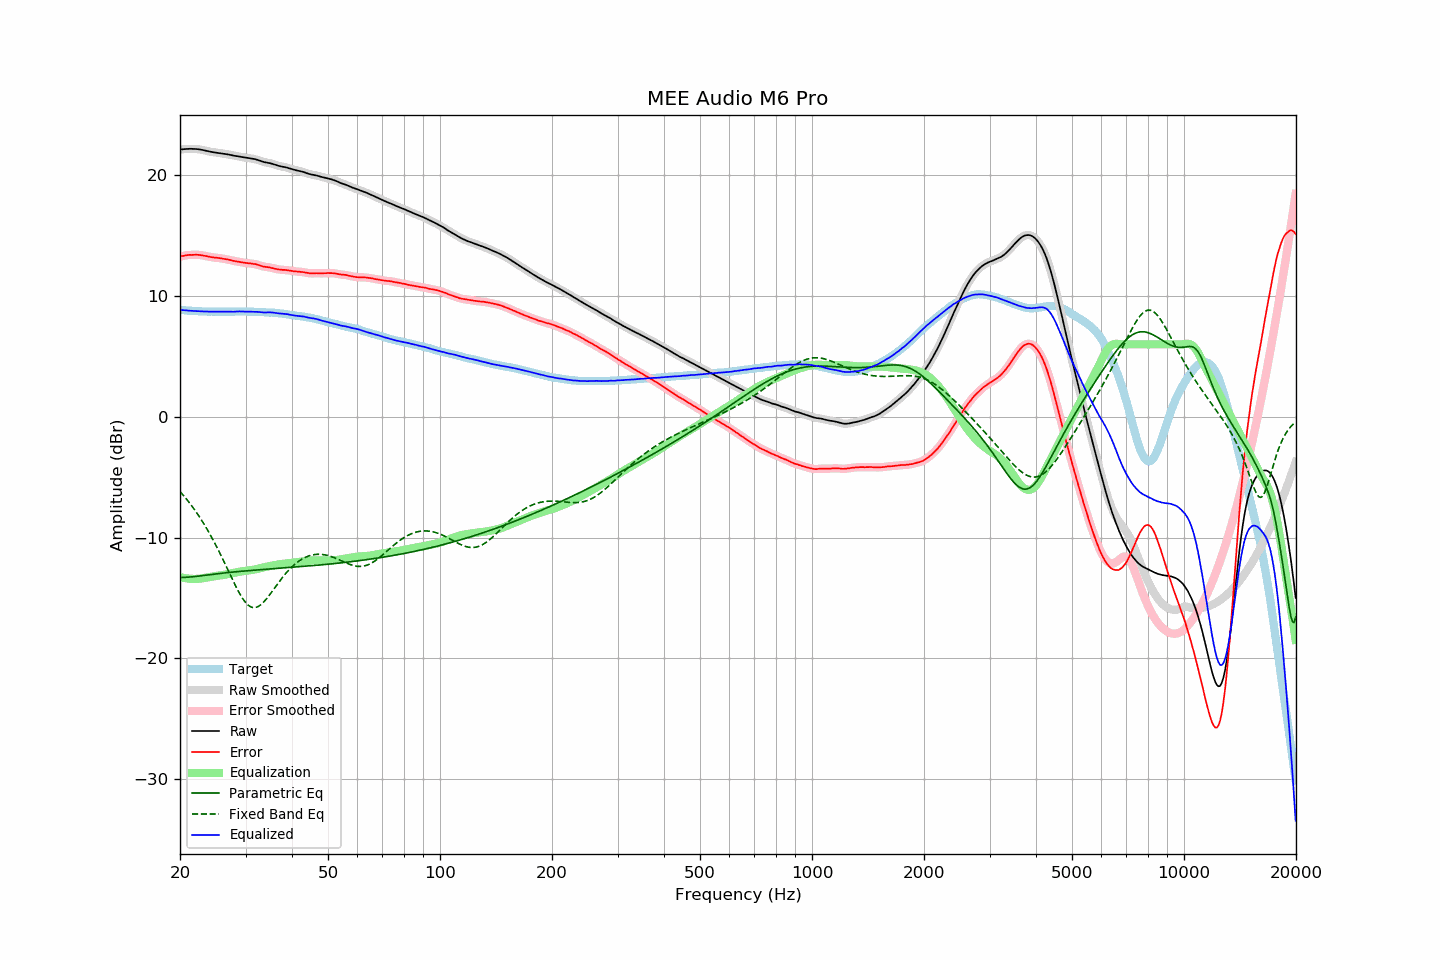

The table this chart was drawn from, first rows:
frequency, raw, error, smoothed, error_smoothed, equalization, parametric_eq, fixed_band_eq, equalized_raw, equalized_smoothed, target
20.00, 22.13, 13.27, 22.13, 13.27, -13.27, -13.31, -6.18, 8.86, 8.86, 8.86
20.20, 22.15, 13.30, 22.15, 13.30, -13.30, -13.31, -6.33, 8.85, 8.84, 8.84
20.40, 22.16, 13.32, 22.16, 13.33, -13.33, -13.30, -6.48, 8.83, 8.83, 8.83
20.61, 22.18, 13.35, 22.17, 13.35, -13.36, -13.30, -6.64, 8.82, 8.82, 8.82
20.81, 22.19, 13.38, 22.18, 13.38, -13.38, -13.29, -6.80, 8.81, 8.81, 8.80
21.02, 22.19, 13.39, 22.19, 13.40, -13.39, -13.28, -6.97, 8.79, 8.80, 8.79
21.23, 22.20, 13.41, 22.19, 13.41, -13.41, -13.27, -7.14, 8.79, 8.79, 8.78
21.44, 22.20, 13.41, 22.19, 13.41, -13.42, -13.25, -7.31, 8.78, 8.78, 8.79
21.66, 22.19, 13.42, 22.19, 13.42, -13.42, -13.24, -7.49, 8.77, 8.77, 8.77
21.87, 22.19, 13.42, 22.19, 13.42, -13.42, -13.23, -7.68, 8.77, 8.76, 8.77
22.09, 22.18, 13.43, 22.18, 13.42, -13.42, -13.21, -7.87, 8.76, 8.76, 8.75
22.31, 22.17, 13.42, 22.17, 13.42, -13.41, -13.20, -8.06, 8.75, 8.75, 8.75
22.54, 22.15, 13.41, 22.15, 13.41, -13.40, -13.18, -8.26, 8.75, 8.75, 8.74
22.76, 22.13, 13.39, 22.12, 13.39, -13.39, -13.16, -8.47, 8.74, 8.74, 8.74
22.99, 22.10, 13.37, 22.10, 13.37, -13.37, -13.15, -8.68, 8.73, 8.73, 8.73
23.22, 22.07, 13.35, 22.07, 13.35, -13.34, -13.13, -8.89, 8.72, 8.73, 8.72
23.45, 22.05, 13.32, 22.04, 13.32, -13.32, -13.11, -9.11, 8.73, 8.72, 8.73
23.69, 22.01, 13.29, 22.01, 13.29, -13.29, -13.10, -9.34, 8.72, 8.72, 8.72
23.92, 21.98, 13.27, 21.98, 13.26, -13.27, -13.08, -9.57, 8.71, 8.71, 8.71
24.16, 21.95, 13.23, 21.95, 13.24, -13.24, -13.06, -9.81, 8.70, 8.70, 8.72
24.40, 21.93, 13.21, 21.93, 13.21, -13.22, -13.05, -10.05, 8.71, 8.71, 8.72
24.65, 21.91, 13.19, 21.91, 13.19, -13.20, -13.03, -10.30, 8.71, 8.71, 8.71
24.89, 21.90, 13.18, 21.89, 13.18, -13.18, -13.01, -10.55, 8.71, 8.71, 8.71
25.14, 21.88, 13.17, 21.88, 13.17, -13.17, -13.00, -10.81, 8.71, 8.71, 8.70
25.39, 21.86, 13.15, 21.86, 13.16, -13.15, -12.98, -11.07, 8.71, 8.71, 8.70
25.65, 21.84, 13.14, 21.84, 13.14, -13.13, -12.97, -11.34, 8.71, 8.71, 8.70
25.91, 21.82, 13.12, 21.82, 13.11, -13.11, -12.95, -11.61, 8.70, 8.70, 8.70
26.16, 21.80, 13.09, 21.80, 13.09, -13.09, -12.94, -11.89, 8.70, 8.71, 8.71
26.43, 21.78, 13.07, 21.78, 13.07, -13.07, -12.92, -12.17, 8.71, 8.71, 8.71
26.69, 21.76, 13.05, 21.76, 13.05, -13.04, -12.91, -12.45, 8.71, 8.71, 8.71
26.96, 21.73, 13.02, 21.73, 13.02, -13.02, -12.89, -12.73, 8.71, 8.71, 8.71
27.23, 21.70, 12.99, 21.70, 12.99, -12.99, -12.88, -13.02, 8.71, 8.71, 8.71
27.50, 21.67, 12.96, 21.67, 12.96, -12.96, -12.87, -13.30, 8.71, 8.71, 8.70
27.77, 21.64, 12.92, 21.64, 12.93, -12.93, -12.85, -13.57, 8.70, 8.71, 8.71
28.05, 21.62, 12.91, 21.62, 12.90, -12.91, -12.84, -13.85, 8.71, 8.71, 8.71
28.33, 21.60, 12.88, 21.60, 12.88, -12.88, -12.83, -14.11, 8.72, 8.72, 8.72
28.62, 21.58, 12.86, 21.58, 12.85, -12.85, -12.81, -14.37, 8.73, 8.73, 8.72
28.90, 21.56, 12.83, 21.56, 12.83, -12.83, -12.80, -14.61, 8.73, 8.73, 8.73
29.19, 21.53, 12.80, 21.53, 12.80, -12.80, -12.79, -14.84, 8.72, 8.73, 8.73
29.48, 21.51, 12.78, 21.50, 12.78, -12.78, -12.78, -15.05, 8.73, 8.72, 8.73
29.78, 21.48, 12.75, 21.48, 12.76, -12.76, -12.77, -15.24, 8.71, 8.72, 8.72
30.08, 21.46, 12.74, 21.46, 12.74, -12.75, -12.76, -15.40, 8.71, 8.71, 8.72
30.38, 21.44, 12.73, 21.44, 12.73, -12.73, -12.74, -15.54, 8.71, 8.71, 8.71
30.68, 21.43, 12.72, 21.43, 12.72, -12.71, -12.73, -15.65, 8.71, 8.71, 8.71
30.99, 21.41, 12.70, 21.41, 12.70, -12.70, -12.72, -15.73, 8.71, 8.71, 8.71
31.30, 21.39, 12.68, 21.39, 12.68, -12.68, -12.71, -15.78, 8.71, 8.71, 8.71
31.61, 21.36, 12.65, 21.36, 12.66, -12.65, -12.70, -15.80, 8.70, 8.70, 8.70
31.93, 21.33, 12.65, 21.33, 12.64, -12.63, -12.69, -15.79, 8.70, 8.70, 8.68
32.24, 21.29, 12.60, 21.29, 12.60, -12.59, -12.68, -15.75, 8.69, 8.69, 8.69
32.57, 21.25, 12.57, 21.25, 12.57, -12.56, -12.67, -15.68, 8.69, 8.69, 8.68
32.89, 21.20, 12.52, 21.20, 12.52, -12.53, -12.66, -15.59, 8.67, 8.67, 8.67
33.22, 21.16, 12.49, 21.15, 12.48, -12.50, -12.65, -15.48, 8.66, 8.66, 8.67
33.55, 21.11, 12.44, 21.11, 12.45, -12.46, -12.64, -15.34, 8.64, 8.65, 8.67
33.89, 21.08, 12.42, 21.08, 12.42, -12.43, -12.63, -15.20, 8.64, 8.65, 8.66
34.23, 21.06, 12.41, 21.05, 12.41, -12.41, -12.62, -15.04, 8.65, 8.65, 8.64
34.57, 21.03, 12.39, 21.03, 12.39, -12.38, -12.61, -14.87, 8.65, 8.65, 8.64
34.92, 21.01, 12.38, 21.00, 12.37, -12.35, -12.60, -14.69, 8.66, 8.65, 8.63
35.27, 20.97, 12.32, 20.97, 12.34, -12.33, -12.59, -14.51, 8.64, 8.64, 8.65
35.62, 20.94, 12.32, 20.93, 12.31, -12.30, -12.58, -14.33, 8.64, 8.63, 8.62
35.97, 20.89, 12.27, 20.89, 12.27, -12.27, -12.57, -14.14, 8.61, 8.61, 8.62
... 635 more rows
